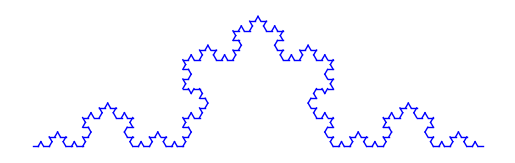
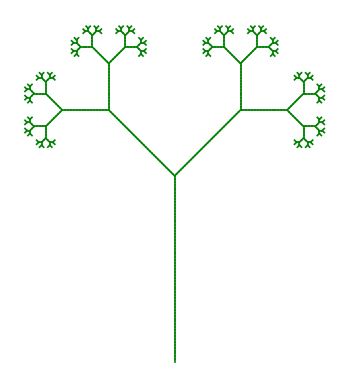

Source code (Python) for these figures, in order:
import matplotlib.pyplot as plt
import math


def apply_rules(axiom, rules, iterations):
    """
    L-System 字符串生成器
    :param axiom: 初始字符串
    :param rules: 字典，符号重写规则
    :param iterations: 迭代次数
    :return: 迭代后生成的字符串
    """
    current = axiom
    for _ in range(iterations):
        next_seq = []
        for char in current:
            # 如果字符在规则字典中，使用规则替换；否则保持原样
            next_seq.append(rules.get(char, char))
        current = ''.join(next_seq)
    return current


def draw_l_system(commands, angle_deg, step, initial_pos=(0, 0), initial_angle=90, tree_mode=False, savefile=None):
    """
    L-System 绘图函数
    :param commands: 命令字符串
    :param angle_deg: 每次转向的角度（度）
    :param step: 步长
    :param initial_pos: 初始位置
    :param initial_angle: 初始方向（度）
    :param tree_mode: 是否使用分形树模式（影响 [ 和 ] 的行为）
    :param savefile: 如果指定，将绘图保存到该文件
    """
    x, y = initial_pos
    current_angle = initial_angle
    stack = []
    fig, ax = plt.subplots()
    try:
        for cmd in commands:
            if cmd in ('F', '0', '1'):
                # 计算新的位置
                nx = x + step * math.cos(math.radians(current_angle))
                ny = y + step * math.sin(math.radians(current_angle))
                # 绘制线段
                ax.plot([x, nx], [y, ny], color='green' if tree_mode else 'blue', linewidth=1.2 if tree_mode else 1)
                x, y = nx, ny
            elif cmd == 'f':
                # 移动但不绘制
                x += step * math.cos(math.radians(current_angle))
                y += step * math.sin(math.radians(current_angle))
            elif cmd == '+':
                # 顺时针旋转
                current_angle += angle_deg
            elif cmd == '-':
                # 逆时针旋转
                current_angle -= angle_deg
            elif cmd == '[':
                # 保存当前状态
                stack.append((x, y, current_angle))
                if tree_mode:
                    current_angle += angle_deg
            elif cmd == ']':
                if not stack:
                    raise ValueError("Stack is empty when trying to pop. Check the L-System commands.")
                # 恢复之前保存的状态
                x, y, current_angle = stack.pop()
                if tree_mode:
                    current_angle -= angle_deg
        # 设置坐标轴比例和隐藏坐标轴
        ax.set_aspect('equal')
        ax.axis('off')
        if savefile:
            # 保存绘图
            plt.savefig(savefile, bbox_inches='tight', pad_inches=0.1, dpi=150)
            plt.close()
        else:
            # 显示绘图
            plt.show()
    except Exception as e:
        print(f"An error occurred while drawing the L-System: {e}")


def main():
    # Koch 曲线参数
    koch_axiom = "F"
    koch_rules = {'F': 'F+F--F+F'}
    koch_angle = 60
    koch_iter = 4
    koch_step = 5
    koch_cmds = apply_rules(koch_axiom, koch_rules, koch_iter)
    plt.figure(figsize=(10, 3))
    draw_l_system(koch_cmds, koch_angle, koch_step, initial_pos=(0, 0), initial_angle=0)
    plt.title("L-System Koch Curve")
    plt.axis('equal')
    plt.axis('off')
    plt.show()

    # 分形树参数
    tree_axiom = "0"
    tree_rules = {'1': '11', '0': '1[0]0'}
    tree_angle = 45
    tree_iter = 7
    tree_step = 7
    tree_cmds = apply_rules(tree_axiom, tree_rules, tree_iter)
    plt.figure(figsize=(7, 7))
    draw_l_system(tree_cmds, tree_angle, tree_step, initial_pos=(0, 0), initial_angle=90, tree_mode=True)
    plt.title("L-System Fractal Tree")
    plt.axis('equal')
    plt.axis('off')
    plt.show()


if __name__ == "__main__":
    main()
